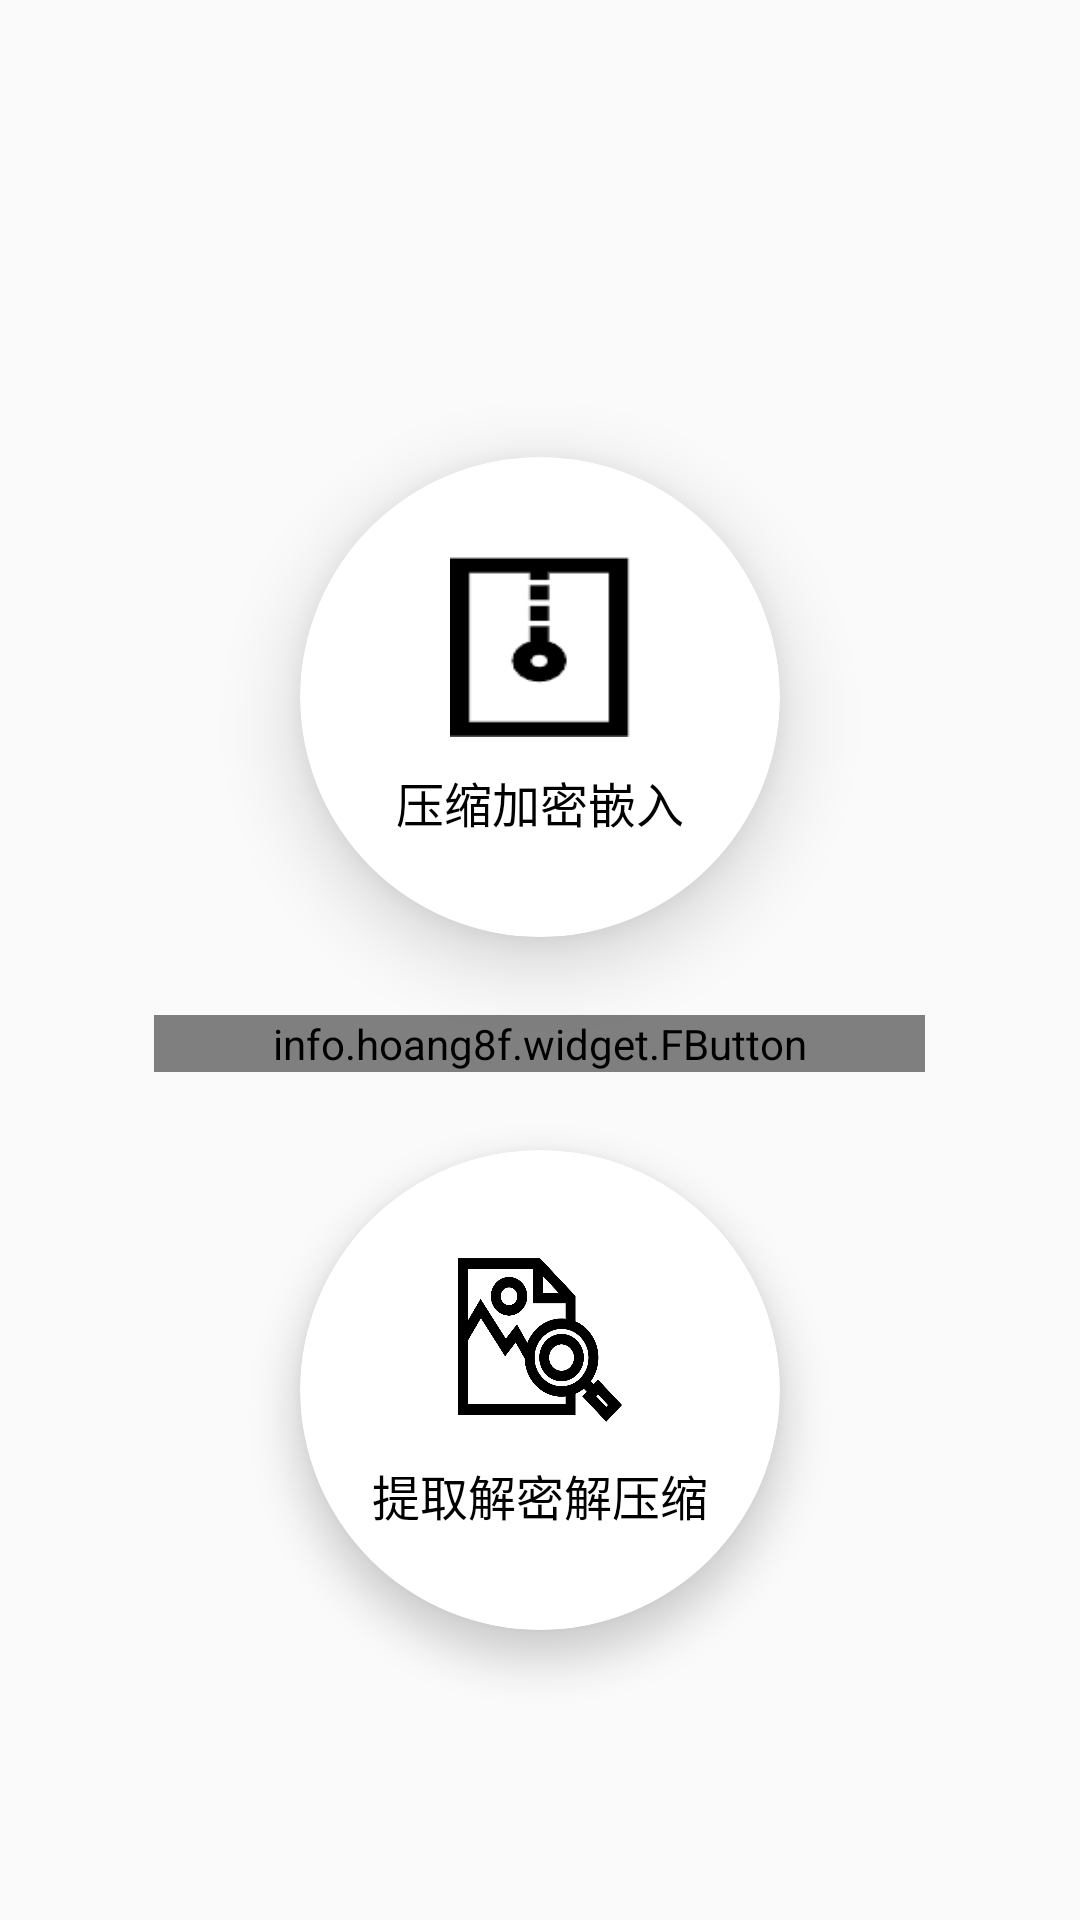

Reconstruct the res/layout file that produces this screen, plus the resources it refers to.
<!-- AndroidManifest.xml: application theme AppTheme -->
<!-- res/layout/activity_choose.xml -->
<?xml version="1.0" encoding="utf-8"?>
<LinearLayout xmlns:android="http://schemas.android.com/apk/res/android"
    xmlns:app="http://schemas.android.com/apk/res-auto"
    xmlns:fbutton="http://schemas.android.com/apk/res-auto"
    android:layout_width="match_parent"
    android:layout_height="match_parent"
    android:background="@color/fbutton_color_belize_hole"
    android:fitsSystemWindows="true"
    android:gravity="center"
    android:orientation="vertical">

    <android.support.v7.widget.Toolbar
        android:id="@+id/toolbar"
        android:layout_width="match_parent"
        android:layout_height="?attr/actionBarSize"
        />

    <android.support.v7.widget.CardView
        android:id="@+id/en"
        android:layout_width="160sp"
        android:layout_height="160sp"
        android:layout_margin="16sp"
        android:clickable="true"
        android:foreground="?android:attr/selectableItemBackground"
        app:cardBackgroundColor="#ffffff"
        app:cardCornerRadius="80sp"
        app:cardElevation="15sp">

        <LinearLayout
            android:layout_width="match_parent"
            android:layout_height="match_parent"
            android:gravity="center"
            android:orientation="vertical">

            <ImageView
                android:layout_width="60dp"
                android:layout_height="60dp"
                android:layout_gravity="center"
                android:background="@drawable/ic_en" />

            <TextView
                android:layout_width="wrap_content"
                android:layout_height="wrap_content"
                android:layout_gravity="center"
                android:layout_marginTop="10dp"
                android:text="压缩加密嵌入"
                android:textColor="#000"
                android:textSize="16dp" />
        </LinearLayout>
    </android.support.v7.widget.CardView>

    <info.hoang8f.widget.FButton
        android:id="@+id/tamper"
        android:layout_width="257dp"
        android:layout_height="wrap_content"
        android:layout_margin="10dp"
        android:text="传输"
        android:textColor="@android:color/white"
        fbutton:buttonColor="@color/fbutton_color_midnight_blue"
        fbutton:shadowEnabled="true" />

    <android.support.v7.widget.CardView
        android:id="@+id/de"
        android:layout_width="160sp"
        android:layout_height="160sp"
        android:layout_margin="16sp"
        android:clickable="true"
        android:foreground="?android:attr/selectableItemBackground"
        app:cardBackgroundColor="#ffffff"
        app:cardCornerRadius="80sp"
        app:cardElevation="8sp">

        <LinearLayout
            android:layout_width="match_parent"
            android:layout_height="match_parent"
            android:gravity="center"
            android:orientation="vertical">

            <ImageView
                android:layout_width="60dp"
                android:layout_height="60dp"
                android:layout_gravity="center"
                android:background="@drawable/ic_de" />

            <TextView
                android:id="@+id/decrypt_title"
                android:layout_width="wrap_content"
                android:layout_height="wrap_content"
                android:layout_gravity="center"
                android:layout_marginTop="10dp"
                android:text="提取解密解压缩"
                android:textColor="#000"
                android:textSize="16dp" />
        </LinearLayout>
    </android.support.v7.widget.CardView>
</LinearLayout>
<!-- resources referenced by this layout -->
<resources>
  <!-- drawable ic_de: png bitmap (drawable-xxhdpi, 20122 bytes) -->
  <!-- drawable ic_en: png bitmap (drawable-xxhdpi, 1278 bytes) -->
  <style name="AppTheme" parent="Theme.AppCompat.Light.NoActionBar">
          
          <item name="colorPrimary">@color/colorPrimary</item>
          <item name="colorPrimaryDark">@color/colorPrimaryDark</item>
          <item name="colorAccent">@color/colorAccent</item>
      </style>
  <color name="colorPrimary">#303030</color>
  <color name="colorPrimaryDark">#303F9F</color>
  <color name="colorAccent">#885418</color>
</resources>
